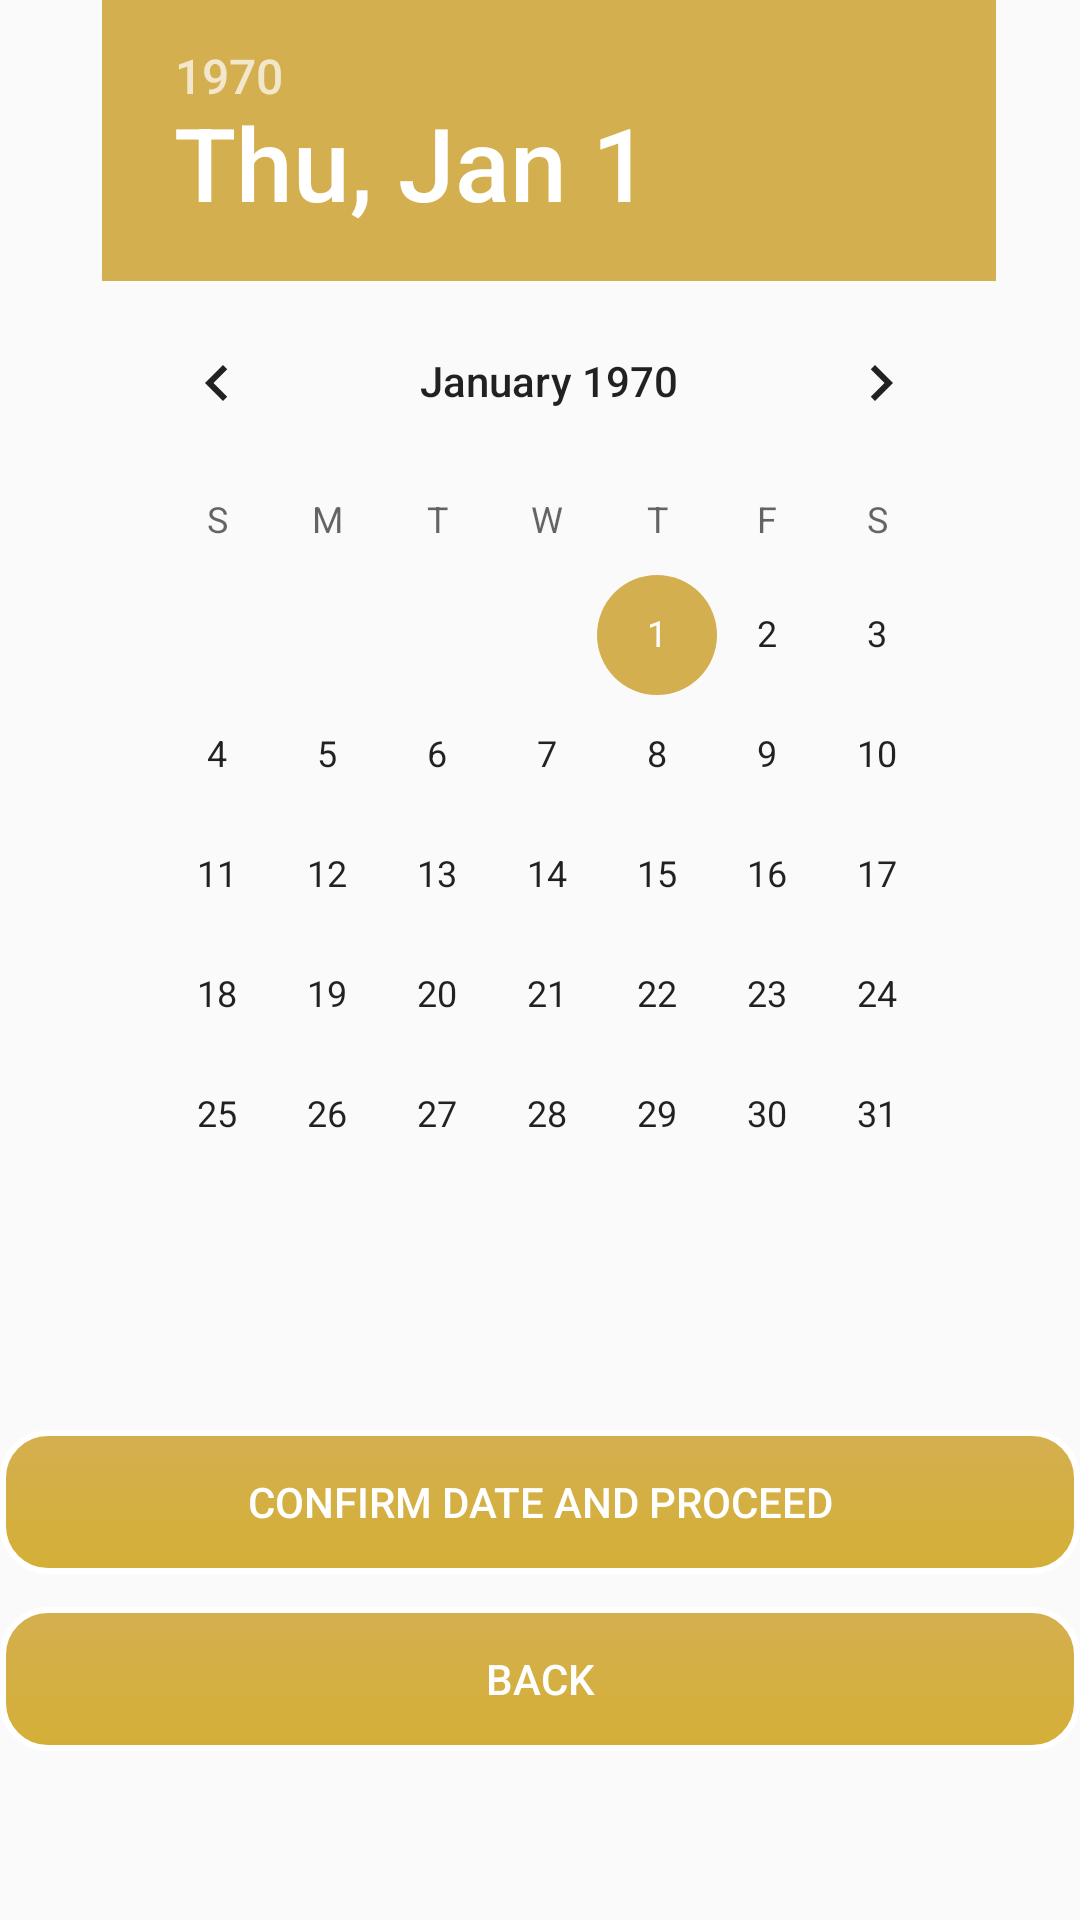

Android layout source for this screen:
<!-- AndroidManifest.xml: application theme AppTheme -->
<!-- res/layout/activity_pick_date.xml -->
<?xml version="1.0" encoding="utf-8"?>
<RelativeLayout
    xmlns:android="http://schemas.android.com/apk/res/android"
    xmlns:tools="http://schemas.android.com/tools"
    android:layout_width="match_parent"
    android:layout_height="match_parent"

    tools:context=".MainActivity" >

    <Button
        android:background="@drawable/custom_button"

        android:id="@+id/button1"
        android:layout_width="match_parent"
        android:layout_height="wrap_content"

        android:layout_below="@+id/datePicker1"
        android:layout_marginTop="45dp"

        android:text="Confirm Date and Proceed" />

    <DatePicker
        android:id="@+id/datePicker1"
        android:layout_width="wrap_content"
        android:layout_height="wrap_content"
        android:layout_alignParentStart="true"
        android:layout_alignParentTop="true"
        android:layout_alignParentEnd="true"
        android:layout_marginStart="34dp"

        android:layout_marginTop="0dp"
        android:layout_marginEnd="28dp" />

    <Button
        android:background="@drawable/custom_button"

        android:id="@+id/backDate"
        android:layout_width="match_parent"
        android:layout_height="wrap_content"
        android:layout_below="@+id/button1"
        android:layout_marginTop="11dp"
        android:text="Back" />





</RelativeLayout>
<!-- resources referenced by this layout -->
<resources>
  <!-- drawable custom_button (drawable) -->
  <?xml version="1.0" encoding="utf-8"?>
  <selector xmlns:android="http://schemas.android.com/apk/res/android">
      <item
          android:state_pressed="true"
          android:drawable="@drawable/button_pressed" />
  
      <item
          android:drawable="@drawable/button_default" />
  
      <item android:state_enabled="true"
          android:drawable="@drawable/button_disable"/>
  </selector>
  <style name="AppTheme" parent="Theme.AppCompat.Light.NoActionBar">
          
          <item name="colorPrimary">@color/colorPrimary</item>
          <item name="colorPrimaryDark">@color/colorPrimaryDark</item>
          <item name="colorAccent">@color/colorAccent</item>
          <item name="buttonStyle">@style/CustomButton</item>
      </style>
  <!-- drawable button_pressed (drawable) -->
  <?xml version="1.0" encoding="utf-8"?>
  <shape xmlns:android="http://schemas.android.com/apk/res/android"
      android:shape="rectangle">
  
      <gradient
          android:angle="90"
          android:endColor="#D4AFff"
          android:startColor="#D4AFff" />
  
      <padding
          android:bottom="7dp"
          android:left="7dp"
          android:right="7dp"
          android:top="7dp" />
  
      <stroke
          android:width="2dp"
          android:color="#FFF" />
      
  
      <corners android:radius="15dp" />
  
  </shape>
  <!-- drawable button_default (drawable) -->
  <?xml version="1.0" encoding="utf-8"?>
  <shape xmlns:android="http://schemas.android.com/apk/res/android"
      android:shape="rectangle">
  
      <gradient
          android:angle="90"
          android:endColor="#D4AF4F"
          android:startColor="#D4AF37" />
  
      <padding
          android:bottom="7dp"
          android:left="7dp"
          android:right="7dp"
          android:top="7dp" />
  
      <stroke
          android:width="2dp"
          android:color="#FFF" />
      
  
      <corners android:radius="15dp" />
  
  </shape>
  <!-- drawable button_disable (drawable) -->
  <?xml version="1.0" encoding="utf-8"?>
  <shape xmlns:android="http://schemas.android.com/apk/res/android"
      android:shape="rectangle">
  
      <gradient
          android:angle="90"
          android:endColor="#D4F4F1"
          android:startColor="#D4Af37" />
  
      <padding
          android:bottom="7dp"
          android:left="7dp"
          android:right="7dp"
          android:top="7dp" />
  
      <stroke
          android:width="2dp"
          android:color="#FFF" />
      
  
      <corners android:radius="15dp" />
  
  </shape>
  <color name="colorPrimary">#FFC107</color>
  <color name="colorPrimaryDark">#332705</color>
  <color name="colorAccent">#D4AF4F</color>
  <style name="CustomButton" parent="Widget.AppCompat.Button">
          <item name="android:background">@drawable/custom_button</item>
          <item name="android:textColor">#FFF</item>
          <item name="android:stateListAnimator" tools:targetApi="lollipop">@null</item>
      </style>
</resources>
